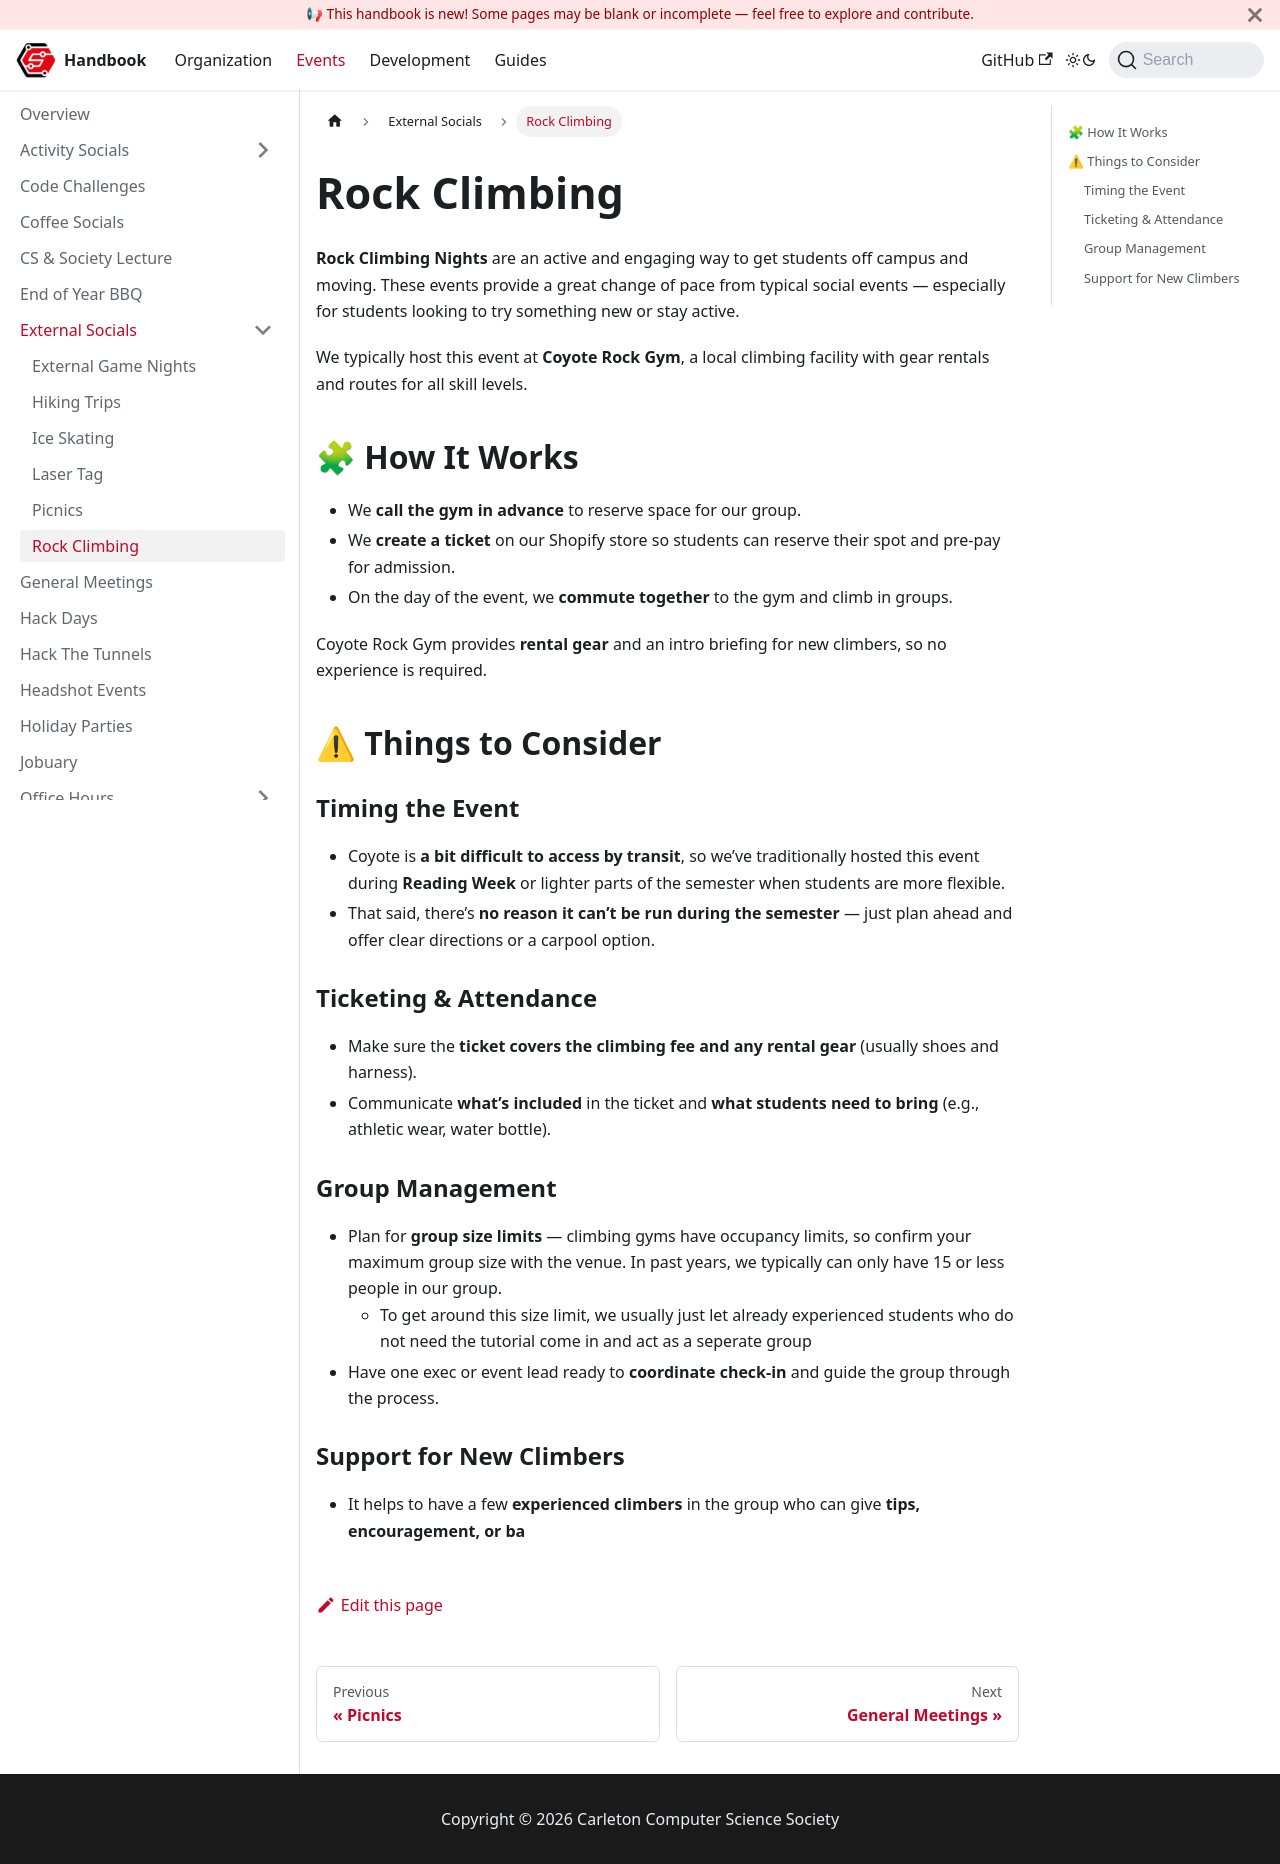

repository: CarletonComputerScienceSociety/handbook · page: docs/events/external-socials/rock-climbing/index.html · generator: docusaurus

# Rock Climbing

**Rock Climbing Nights** are an active and engaging way to get students off campus and moving. These events provide a great change of pace from typical social events — especially for students looking to try something new or stay active.

We typically host this event at **Coyote Rock Gym**, a local climbing facility with gear rentals and routes for all skill levels.

## 🧩 How It Works

- We **call the gym in advance** to reserve space for our group.
- We **create a ticket** on our Shopify store so students can reserve their spot and pre-pay for admission.
- On the day of the event, we **commute together** to the gym and climb in groups.

Coyote Rock Gym provides **rental gear** and an intro briefing for new climbers, so no experience is required.

## ⚠ Things to Consider

### Timing the Event

- Coyote is **a bit difficult to access by transit**, so we’ve traditionally hosted this event during **Reading Week** or lighter parts of the semester when students are more flexible.
- That said, there’s **no reason it can’t be run during the semester** — just plan ahead and offer clear directions or a carpool option.

### Ticketing & Attendance

- Make sure the **ticket covers the climbing fee and any rental gear** (usually shoes and harness).
- Communicate **what’s included** in the ticket and **what students need to bring** (e.g., athletic wear, water bottle).

### Group Management

- Plan for **group size limits** — climbing gyms have occupancy limits, so confirm your maximum group size with the venue. In past years, we typically can only have 15 or less people in our group.
  - To get around this size limit, we usually just let already experienced students who do not need the tutorial come in and act as a seperate group
- Have one exec or event lead ready to **coordinate check-in** and guide the group through the process.

### Support for New Climbers

- It helps to have a few **experienced climbers** in the group who can give **tips, encouragement, or ba**
